Run: headless pygame with SDL's dummy video driver; simulated clock (each Clock.tick advances the game by its frame time, no real sleeping); random seed 0; keys injected as events and as key.get_pressed() state; no mouse input.
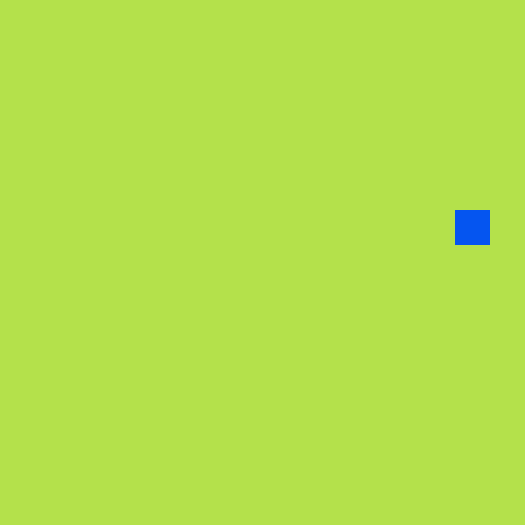
Frame 1 of 4 · flips 1–60 · no input
Frame 2 of 4 · flips 61–180 · tapped SPACE, RETURN · held RIGHT (→), D · screen unchanged from frame 1, image omitted
Frame 3 of 4 · flips 181–300 · held DOWN (↓), S · screen unchanged from frame 2, image omitted
Frame 4 of 4 · flips 301–420 · held LEFT (←), A, UP (↑), W · screen unchanged from frame 3, image omitted

The pygame program that drew these frames:

import pygame, sys, random
from pygame.math import Vector2

class Apple():
    def __init__(self):
        self.x = random.randint(0, cells_number - 1)
        self.y = random.randint(0, cells_number - 1)    
        self.position = Vector2(self.x, self.y)

    def draw_apple(self):
        apple_rect = pygame.Rect(self.position.x * cells_size, self.position.y * cells_size, cells_size, cells_size)
        pygame.draw.rect(screen, (5, 85, 240), apple_rect)

pygame.init()
cells_size = 35
cells_number = 15
screen = pygame.display.set_mode((cells_size * cells_number, cells_size * cells_number))
clock = pygame.time.Clock()

fruit = Apple()

while True:
    
    for event in pygame.event.get():
        if event.type == pygame.QUIT or (event.type == pygame.KEYDOWN and event.key == pygame.K_ESCAPE):
            pygame.quit()
            sys.exit()
    screen.fill((180, 225, 75))
    fruit.draw_apple()
    pygame.display.update()
    clock.tick(60)
